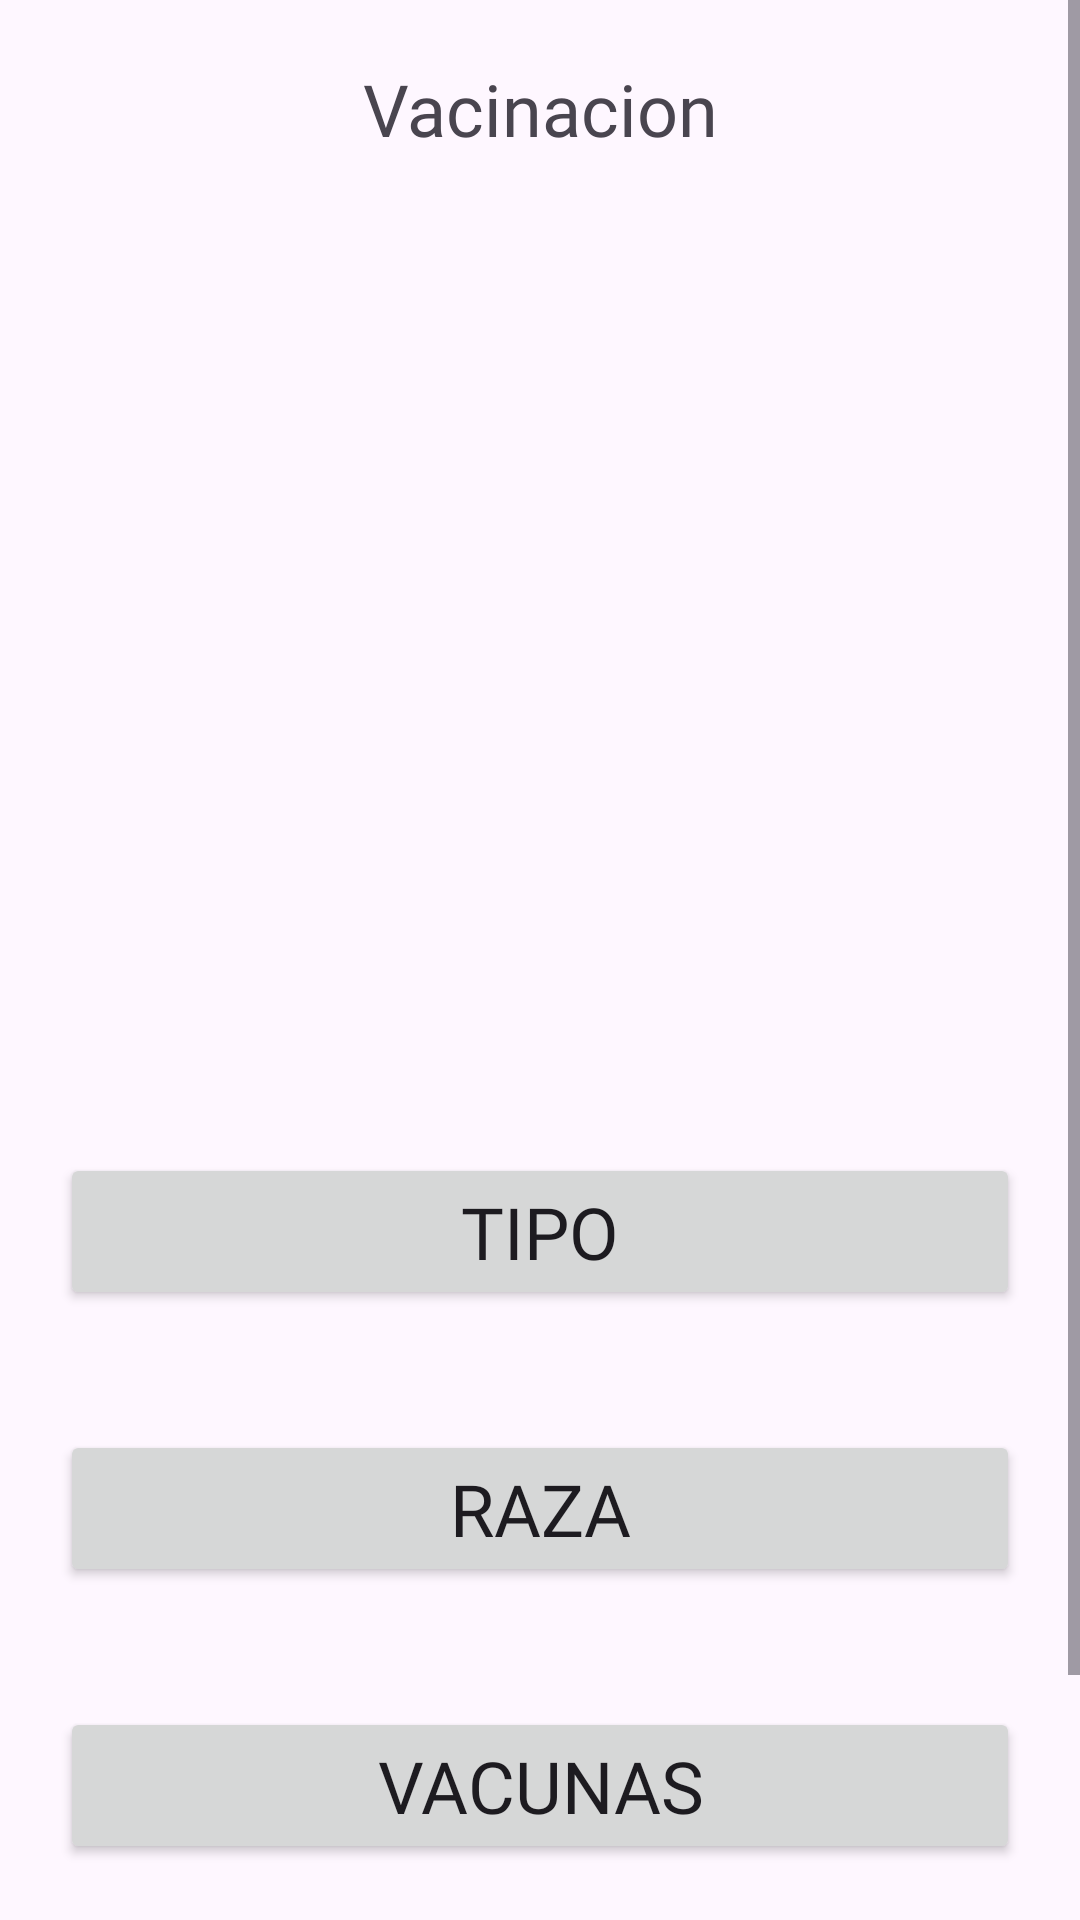

Write the Android layout XML for this screen, with the resource values it uses.
<!-- AndroidManifest.xml: application theme Theme.Vacunacion1 -->
<!-- res/layout/activity_main.xml -->
<?xml version="1.0" encoding="utf-8"?>
<androidx.constraintlayout.widget.ConstraintLayout xmlns:android="http://schemas.android.com/apk/res/android"
    xmlns:app="http://schemas.android.com/apk/res-auto"
    xmlns:tools="http://schemas.android.com/tools"
    android:layout_width="match_parent"
    android:layout_height="match_parent"
    android:layout_gravity="center_vertical"
    tools:context=".MainActivity">

    <ScrollView
        android:layout_width="match_parent"
        android:layout_height="match_parent">

        <LinearLayout
            android:layout_width="match_parent"
            android:layout_height="wrap_content"
            android:orientation="vertical">

            <TextView
                android:id="@+id/textView"
                android:layout_width="match_parent"
                android:layout_height="wrap_content"
                android:layout_margin="20dp"
                android:fontFamily="@font/ilitaneegular"
                android:gravity="center"
                android:text="Vacinacion"
                android:textSize="24sp" />

            <ImageView
                android:id="@+id/imageView"
                android:layout_width="305dp"
                android:layout_height="262dp"
                android:layout_gravity="center"
                android:layout_marginBottom="30dp"
                app:srcCompat="@drawable/calendario" />

            <Button
                android:id="@+id/btnTipo"
                android:layout_width="match_parent"
                android:layout_height="wrap_content"
                android:layout_margin="20dp"
                android:fontFamily="@font/ilitaneegular"
                android:text="Tipo"
                android:textSize="24sp" />

            <Button
                android:id="@+id/btnRaza"
                android:layout_width="match_parent"
                android:layout_height="wrap_content"
                android:layout_margin="20dp"
                android:fontFamily="@font/ilitaneegular"
                android:text="Raza"
                android:textSize="24sp" />

            <Button
                android:id="@+id/btnVacunas"
                android:layout_width="match_parent"
                android:layout_height="wrap_content"
                android:layout_margin="20dp"
                android:fontFamily="@font/ilitaneegular"
                android:text="Vacunas"
                android:textSize="24sp" />

            <Button
                android:id="@+id/btnMascota"
                android:layout_width="match_parent"
                android:layout_height="wrap_content"
                android:layout_margin="20dp"
                android:fontFamily="@font/ilitaneegular"
                android:text="Mascotas"
                android:textSize="24sp" />
        </LinearLayout>
    </ScrollView>

</androidx.constraintlayout.widget.ConstraintLayout>
<!-- resources referenced by this layout -->
<resources>
  <style name="Theme.Vacunacion1" parent="Base.Theme.Vacunacion1" />
  <style name="Base.Theme.Vacunacion1" parent="Theme.Material3.DayNight.NoActionBar">
          
          
      </style>
</resources>
